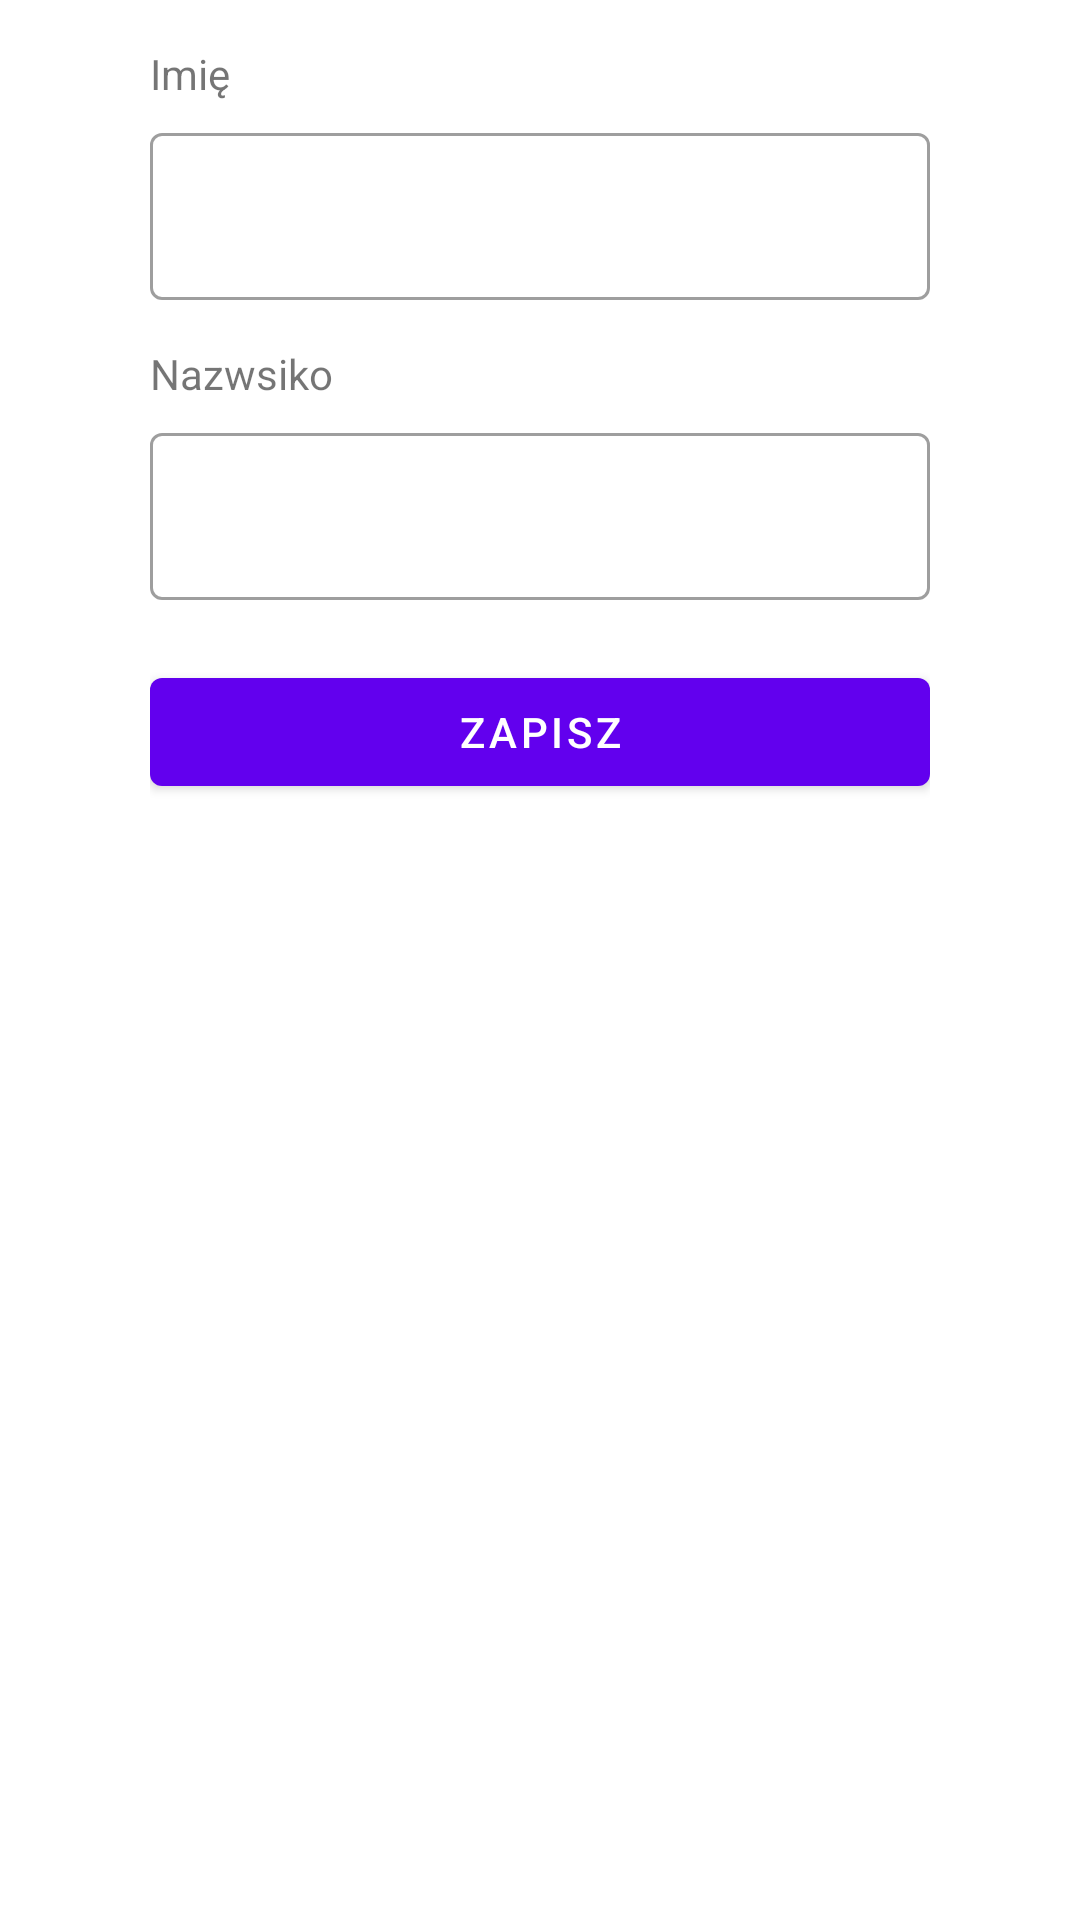

Android layout source for this screen:
<!-- AndroidManifest.xml: application theme Theme.Informator -->
<!-- res/layout/fragment_change_name.xml -->
<?xml version="1.0" encoding="utf-8"?>
<LinearLayout xmlns:android="http://schemas.android.com/apk/res/android"
    xmlns:tools="http://schemas.android.com/tools"
    android:layout_width="match_parent"
    android:layout_height="match_parent"
    android:gravity="center_horizontal"
    android:paddingHorizontal="@dimen/dimen_50"
    android:orientation="vertical"
    tools:context=".ChangeNameFragment">


    <TextView
        android:layout_width="match_parent"
        android:layout_height="wrap_content"
        android:layout_marginTop="@dimen/dimen_15"
        android:text="Imię" />

    <com.google.android.material.textfield.TextInputLayout

        style="@style/Widget.MaterialComponents.TextInputLayout.OutlinedBox"
        android:layout_width="match_parent"
        android:layout_height="wrap_content"
        android:layout_marginTop="@dimen/dimen_5"
        android:hint="">
        <com.google.android.material.textfield.TextInputEditText
            android:id="@+id/editTextFirstName"
            android:layout_width="match_parent"
            android:layout_height="wrap_content"
            android:ems="10"/>
    </com.google.android.material.textfield.TextInputLayout>

    <TextView
        android:layout_width="match_parent"
        android:layout_height="wrap_content"
        android:layout_marginTop="@dimen/dimen_15"
        android:text="Nazwsiko" />

    <com.google.android.material.textfield.TextInputLayout

        style="@style/Widget.MaterialComponents.TextInputLayout.OutlinedBox"
        android:layout_width="match_parent"
        android:layout_height="wrap_content"
        android:layout_marginTop="@dimen/dimen_5"
        android:hint="">
        <com.google.android.material.textfield.TextInputEditText
            android:id="@+id/editTexLastName"
            android:layout_width="match_parent"
            android:layout_height="wrap_content"
            android:ems="10"/>
    </com.google.android.material.textfield.TextInputLayout>

    <com.google.android.material.button.MaterialButton
        android:id="@+id/changePasswordButton"
        android:layout_width="match_parent"
        android:layout_height="wrap_content"
        android:text="zapisz"
        android:layout_marginTop="@dimen/dimen_20"/>


</LinearLayout>
<!-- resources referenced by this layout -->
<resources>
  <dimen name="dimen_15">15dp</dimen>
  <dimen name="dimen_20">20dp</dimen>
  <dimen name="dimen_5">5dp</dimen>
  <dimen name="dimen_50">50dp</dimen>
  <style name="Theme.Informator" parent="Theme.MaterialComponents.DayNight.DarkActionBar">
          
          <item name="colorPrimary">@color/purple_500</item>
          <item name="colorPrimaryVariant">@color/purple_700</item>
          <item name="colorOnPrimary">@color/white</item>
          
          <item name="colorSecondary">@color/teal_200</item>
          <item name="colorSecondaryVariant">@color/teal_700</item>
          <item name="colorOnSecondary">@color/black</item>
          
          <item name="android:statusBarColor" tools:targetApi="l">?attr/colorPrimaryVariant</item>
          
      </style>
  <!-- not gathered from this repository: default colours our renderer supplied (Android Studio template values) -->
  <color name="purple_500">#FF6200EE</color>
  <color name="purple_700">#FF3700B3</color>
  <color name="teal_200">#FF03DAC5</color>
  <color name="teal_700">#FF018786</color>
  <color name="black">#FF000000</color>
  <color name="white">#FFFFFFFF</color>
</resources>
